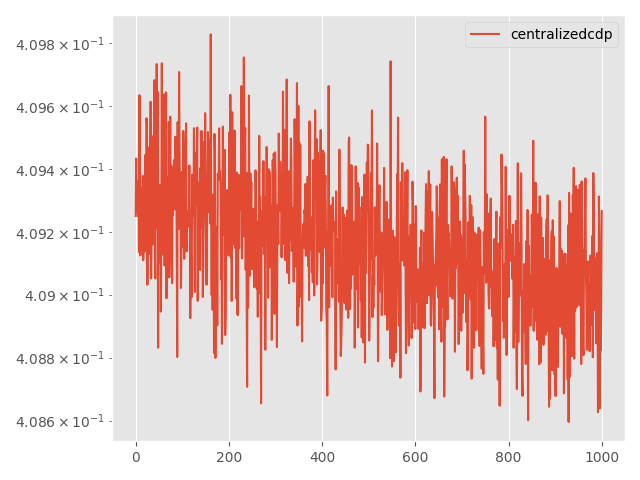

Data behind this chart, as committed beside it:
Step, topology, method, lr, clip, momentum, sigma, sigma-cor, epsilon, loss
0, centralized, cdp, 0.0001, 0.001, 0.0, 0.01126, 0, 20, 0.4093
5, centralized, cdp, 0.0001, 0.001, 0.0, 0.01126, 0, 20, 0.4094
10, centralized, cdp, 0.0001, 0.001, 0.0, 0.01126, 0, 20, 0.4093
15, centralized, cdp, 0.0001, 0.001, 0.0, 0.01126, 0, 20, 0.4094
20, centralized, cdp, 0.0001, 0.001, 0.0, 0.01126, 0, 20, 0.4093
25, centralized, cdp, 0.0001, 0.001, 0.0, 0.01126, 0, 20, 0.4093
30, centralized, cdp, 0.0001, 0.001, 0.0, 0.01126, 0, 20, 0.4093
35, centralized, cdp, 0.0001, 0.001, 0.0, 0.01126, 0, 20, 0.4091
40, centralized, cdp, 0.0001, 0.001, 0.0, 0.01126, 0, 20, 0.4096
45, centralized, cdp, 0.0001, 0.001, 0.0, 0.01126, 0, 20, 0.4094
50, centralized, cdp, 0.0001, 0.001, 0.0, 0.01126, 0, 20, 0.4091
55, centralized, cdp, 0.0001, 0.001, 0.0, 0.01126, 0, 20, 0.4093
60, centralized, cdp, 0.0001, 0.001, 0.0, 0.01126, 0, 20, 0.4091
65, centralized, cdp, 0.0001, 0.001, 0.0, 0.01126, 0, 20, 0.4093
70, centralized, cdp, 0.0001, 0.001, 0.0, 0.01126, 0, 20, 0.4091
75, centralized, cdp, 0.0001, 0.001, 0.0, 0.01126, 0, 20, 0.4094
80, centralized, cdp, 0.0001, 0.001, 0.0, 0.01126, 0, 20, 0.4091
85, centralized, cdp, 0.0001, 0.001, 0.0, 0.01126, 0, 20, 0.4092
90, centralized, cdp, 0.0001, 0.001, 0.0, 0.01126, 0, 20, 0.4093
95, centralized, cdp, 0.0001, 0.001, 0.0, 0.01126, 0, 20, 0.4091
100, centralized, cdp, 0.0001, 0.001, 0.0, 0.01126, 0, 20, 0.4091
105, centralized, cdp, 0.0001, 0.001, 0.0, 0.01126, 0, 20, 0.4094
110, centralized, cdp, 0.0001, 0.001, 0.0, 0.01126, 0, 20, 0.4092
115, centralized, cdp, 0.0001, 0.001, 0.0, 0.01126, 0, 20, 0.4096
120, centralized, cdp, 0.0001, 0.001, 0.0, 0.01126, 0, 20, 0.4095
125, centralized, cdp, 0.0001, 0.001, 0.0, 0.01126, 0, 20, 0.409
130, centralized, cdp, 0.0001, 0.001, 0.0, 0.01126, 0, 20, 0.4092
135, centralized, cdp, 0.0001, 0.001, 0.0, 0.01126, 0, 20, 0.4095
140, centralized, cdp, 0.0001, 0.001, 0.0, 0.01126, 0, 20, 0.4092
145, centralized, cdp, 0.0001, 0.001, 0.0, 0.01126, 0, 20, 0.4095
150, centralized, cdp, 0.0001, 0.001, 0.0, 0.01126, 0, 20, 0.4091
155, centralized, cdp, 0.0001, 0.001, 0.0, 0.01126, 0, 20, 0.4094
160, centralized, cdp, 0.0001, 0.001, 0.0, 0.01126, 0, 20, 0.4096
165, centralized, cdp, 0.0001, 0.001, 0.0, 0.01126, 0, 20, 0.4091
170, centralized, cdp, 0.0001, 0.001, 0.0, 0.01126, 0, 20, 0.4092
175, centralized, cdp, 0.0001, 0.001, 0.0, 0.01126, 0, 20, 0.4094
180, centralized, cdp, 0.0001, 0.001, 0.0, 0.01126, 0, 20, 0.4092
185, centralized, cdp, 0.0001, 0.001, 0.0, 0.01126, 0, 20, 0.4095
190, centralized, cdp, 0.0001, 0.001, 0.0, 0.01126, 0, 20, 0.4094
195, centralized, cdp, 0.0001, 0.001, 0.0, 0.01126, 0, 20, 0.4094
200, centralized, cdp, 0.0001, 0.001, 0.0, 0.01126, 0, 20, 0.4097
205, centralized, cdp, 0.0001, 0.001, 0.0, 0.01126, 0, 20, 0.4091
210, centralized, cdp, 0.0001, 0.001, 0.0, 0.01126, 0, 20, 0.4091
215, centralized, cdp, 0.0001, 0.001, 0.0, 0.01126, 0, 20, 0.4096
220, centralized, cdp, 0.0001, 0.001, 0.0, 0.01126, 0, 20, 0.4093
225, centralized, cdp, 0.0001, 0.001, 0.0, 0.01126, 0, 20, 0.4097
230, centralized, cdp, 0.0001, 0.001, 0.0, 0.01126, 0, 20, 0.4092
235, centralized, cdp, 0.0001, 0.001, 0.0, 0.01126, 0, 20, 0.4096
240, centralized, cdp, 0.0001, 0.001, 0.0, 0.01126, 0, 20, 0.4088
245, centralized, cdp, 0.0001, 0.001, 0.0, 0.01126, 0, 20, 0.4093
250, centralized, cdp, 0.0001, 0.001, 0.0, 0.01126, 0, 20, 0.4091
255, centralized, cdp, 0.0001, 0.001, 0.0, 0.01126, 0, 20, 0.4093
260, centralized, cdp, 0.0001, 0.001, 0.0, 0.01126, 0, 20, 0.4093
265, centralized, cdp, 0.0001, 0.001, 0.0, 0.01126, 0, 20, 0.4093
270, centralized, cdp, 0.0001, 0.001, 0.0, 0.01126, 0, 20, 0.4089
275, centralized, cdp, 0.0001, 0.001, 0.0, 0.01126, 0, 20, 0.4092
280, centralized, cdp, 0.0001, 0.001, 0.0, 0.01126, 0, 20, 0.4097
285, centralized, cdp, 0.0001, 0.001, 0.0, 0.01126, 0, 20, 0.4093
290, centralized, cdp, 0.0001, 0.001, 0.0, 0.01126, 0, 20, 0.4092
295, centralized, cdp, 0.0001, 0.001, 0.0, 0.01126, 0, 20, 0.4094
... 941 more rows
